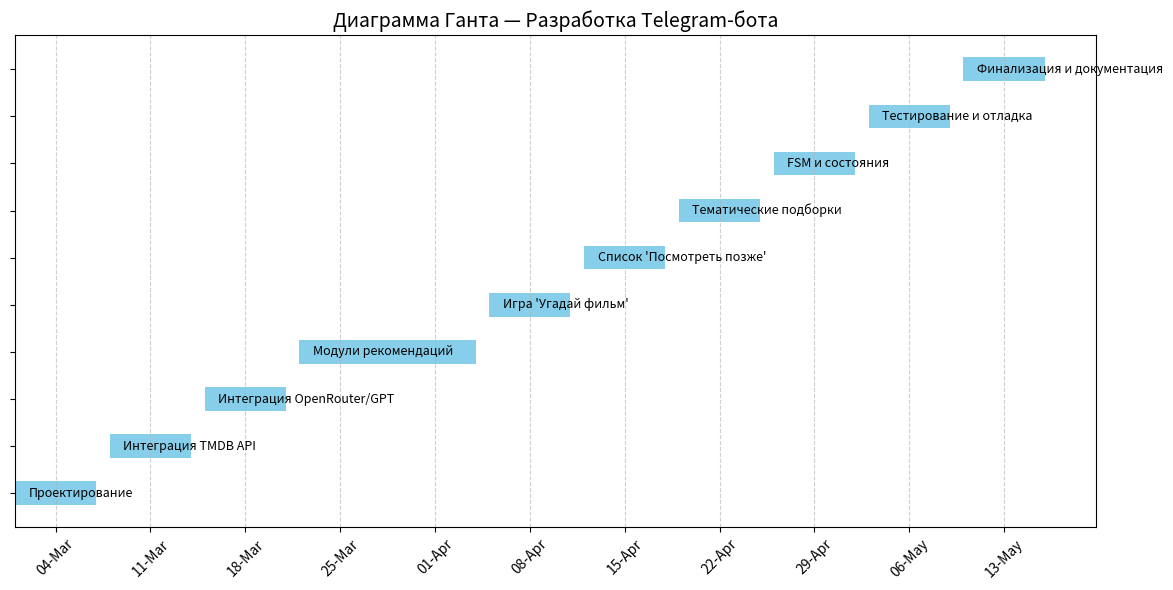

Reproduce this figure in Python.
import matplotlib.pyplot as plt
import matplotlib.dates as mdates
from datetime import datetime, timedelta

# Данные по задачам
tasks = [
    ("Проектирование", 0, 6),
    ("Интеграция TMDB API", 7, 13),
    ("Интеграция OpenRouter/GPT", 14, 20),
    ("Модули рекомендаций", 21, 34),
    ("Игра 'Угадай фильм'", 35, 41),
    ("Список 'Посмотреть позже'", 42, 48),
    ("Тематические подборки", 49, 55),
    ("FSM и состояния", 56, 62),
    ("Тестирование и отладка", 63, 69),
    ("Финализация и документация", 70, 76),
]

# Начальная дата
start_date = datetime(2025, 3, 1)

# Создание графика
fig, ax = plt.subplots(figsize=(12, 6))

for i, (task, start_offset, end_offset) in enumerate(tasks):
    start = start_date + timedelta(days=start_offset)
    end = start_date + timedelta(days=end_offset)
    ax.barh(i, (end - start).days, left=start, height=0.5, color="skyblue")
    ax.text(start + timedelta(days=1), i, task, va='center', ha='left', fontsize=9)

# Настройка осей
ax.set_yticks(range(len(tasks)))
ax.set_yticklabels([""] * len(tasks))  # убираем лишние надписи слева
ax.xaxis.set_major_formatter(mdates.DateFormatter("%d-%b"))
ax.xaxis.set_major_locator(mdates.WeekdayLocator(interval=1))
plt.xticks(rotation=45)
ax.set_title("Диаграмма Ганта — Разработка Telegram-бота", fontsize=14)
plt.tight_layout()
plt.grid(True, axis='x', linestyle='--', alpha=0.6)

# Сохранение в файл
plt.savefig("gantt_telegram_bot.png", dpi=300)
plt.show()
